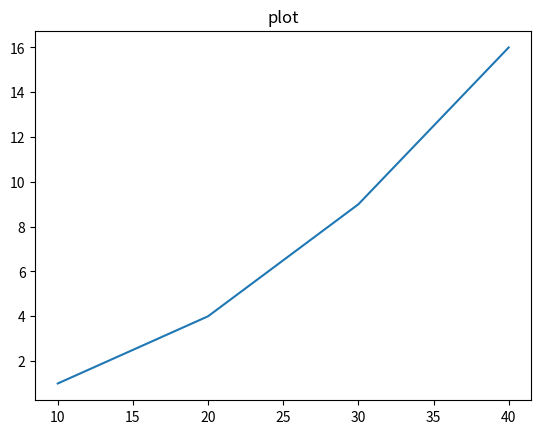

Generate this figure with matplotlib:
import platform
import matplotlib.pyplot as plt
from matplotlib import font_manager, rc

plt.rcParams['axes.unicode_minus'] = False

if platform.system() == 'Darwin':
	rc('font', family='AppleGothic')
elif platform.system() == 'Windows':
	path = "C:/Windows/Fonts/malgun.ttf"
	font_name = font_manager.FontProperties(fname=path).get_name()
	rc('font',family=font_name)
else:
	print("Unknon system...")

# plt.title('한글 제목')
# plt.plot([10,20,30,40],[1,4,9,16])
# plt.xlabel('엑스축 라벨')
# plt.ylabel('와이축 라벨')
plt.title('plot')
plt.plot([10,20,30,40],[1,4,9,16])
plt.show()
